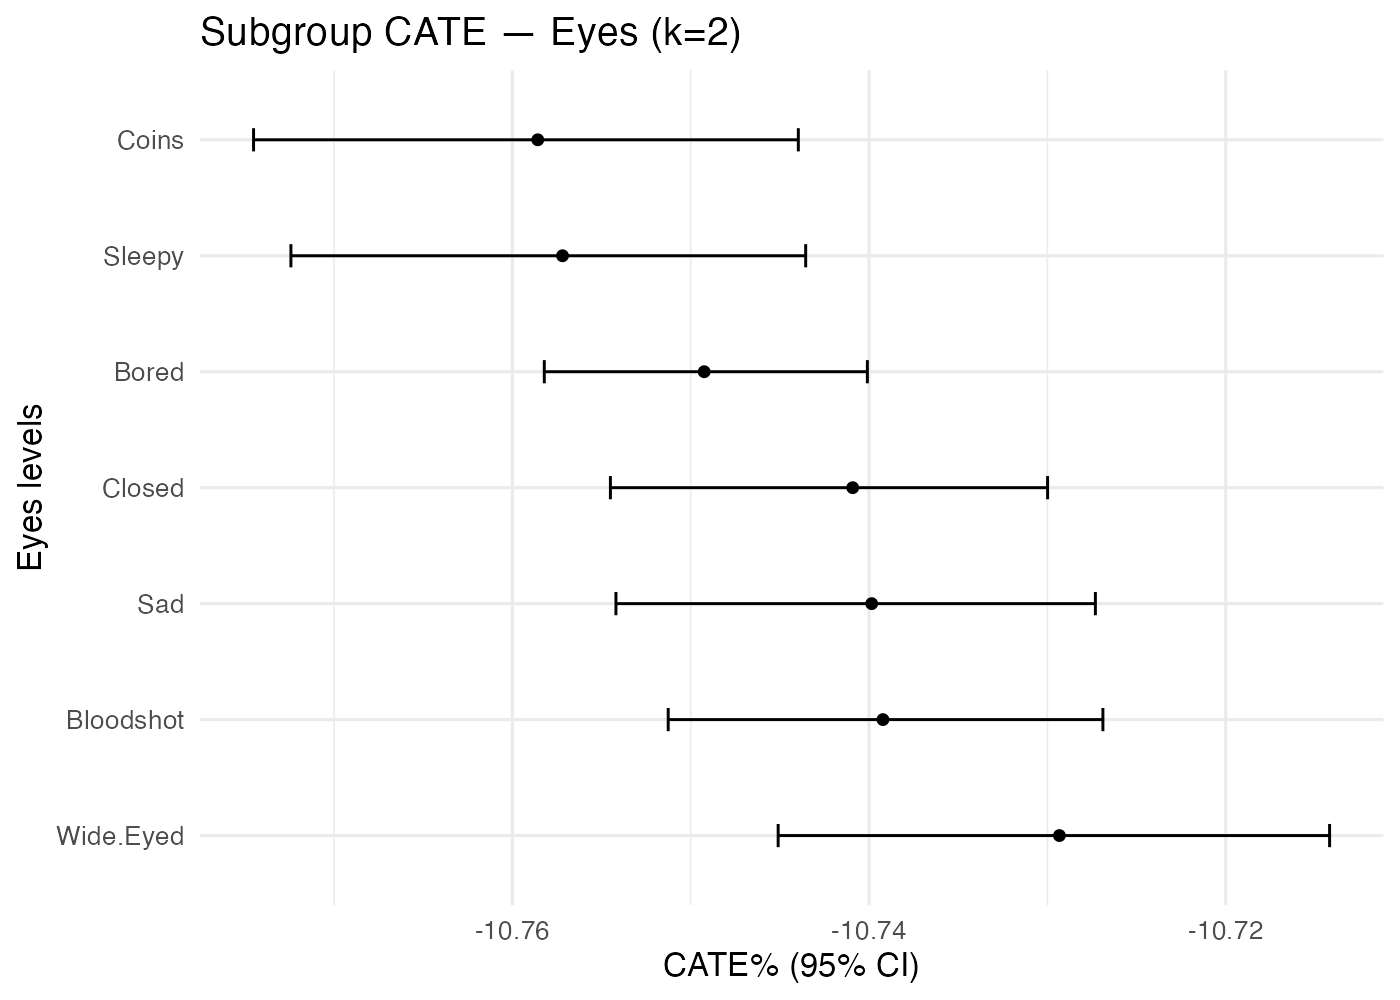

Source data for this figure (header and first rows):
treatment, k, family, level, n, mean_pct, lo_pct, hi_pct
Fur_Black+Mouth_Bored, 2, Eyes, Bloodshot, 721, -10.74, -10.75, -10.73
Fur_Black+Mouth_Bored, 2, Eyes, Bored, 1410, -10.75, -10.76, -10.74
Fur_Black+Mouth_Bored, 2, Eyes, Closed, 579, -10.74, -10.75, -10.73
Fur_Black+Mouth_Bored, 2, Eyes, Coins, 423, -10.76, -10.77, -10.74
Fur_Black+Mouth_Bored, 2, Eyes, Sad, 517, -10.74, -10.75, -10.73
Fur_Black+Mouth_Bored, 2, Eyes, Sleepy, 558, -10.76, -10.77, -10.74
Fur_Black+Mouth_Bored, 2, Eyes, Wide.Eyed, 470, -10.73, -10.75, -10.71
